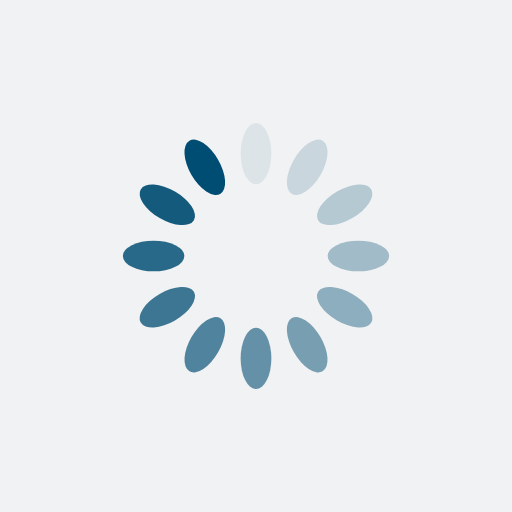
t = 0.00 s
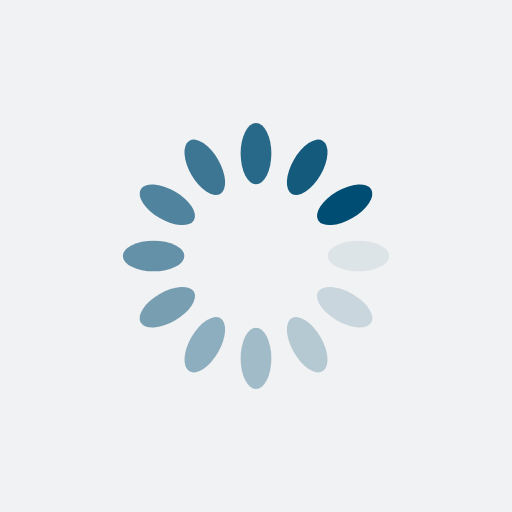
t = 0.25 s
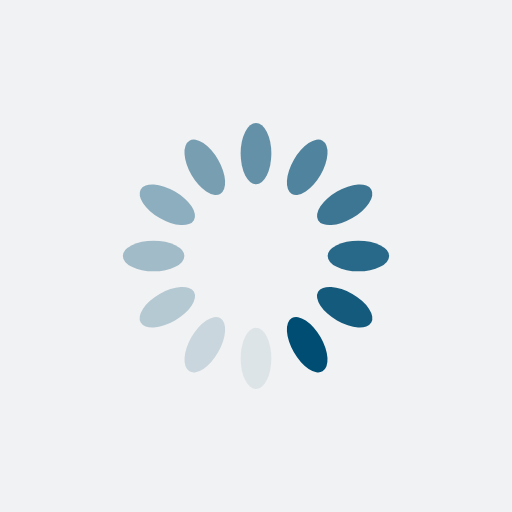
t = 0.50 s
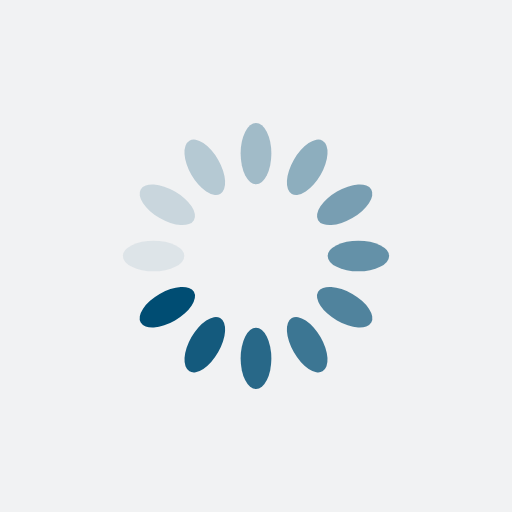
t = 0.75 s

The animated SVG that drew these frames (rendered in a browser with its animation timeline set to each time). Animation: 12 SMIL elements (animate=12); one cycle of 1.00 s, repeats indefinitely.

<?xml version="1.0" encoding="utf-8"?>
<svg xmlns="http://www.w3.org/2000/svg" xmlns:xlink="http://www.w3.org/1999/xlink" style="margin: auto; background: rgb(241, 242, 243); display: block; shape-rendering: auto;" width="200px" height="200px" viewBox="0 0 100 100" preserveAspectRatio="xMidYMid">
<g transform="rotate(0 50 50)">
  <rect x="47" y="24" rx="3" ry="6" width="6" height="12" fill="#004d73">
    <animate attributeName="opacity" values="1;0" keyTimes="0;1" dur="1s" begin="-0.9166666666666666s" repeatCount="indefinite"></animate>
  </rect>
</g><g transform="rotate(30 50 50)">
  <rect x="47" y="24" rx="3" ry="6" width="6" height="12" fill="#004d73">
    <animate attributeName="opacity" values="1;0" keyTimes="0;1" dur="1s" begin="-0.8333333333333334s" repeatCount="indefinite"></animate>
  </rect>
</g><g transform="rotate(60 50 50)">
  <rect x="47" y="24" rx="3" ry="6" width="6" height="12" fill="#004d73">
    <animate attributeName="opacity" values="1;0" keyTimes="0;1" dur="1s" begin="-0.75s" repeatCount="indefinite"></animate>
  </rect>
</g><g transform="rotate(90 50 50)">
  <rect x="47" y="24" rx="3" ry="6" width="6" height="12" fill="#004d73">
    <animate attributeName="opacity" values="1;0" keyTimes="0;1" dur="1s" begin="-0.6666666666666666s" repeatCount="indefinite"></animate>
  </rect>
</g><g transform="rotate(120 50 50)">
  <rect x="47" y="24" rx="3" ry="6" width="6" height="12" fill="#004d73">
    <animate attributeName="opacity" values="1;0" keyTimes="0;1" dur="1s" begin="-0.5833333333333334s" repeatCount="indefinite"></animate>
  </rect>
</g><g transform="rotate(150 50 50)">
  <rect x="47" y="24" rx="3" ry="6" width="6" height="12" fill="#004d73">
    <animate attributeName="opacity" values="1;0" keyTimes="0;1" dur="1s" begin="-0.5s" repeatCount="indefinite"></animate>
  </rect>
</g><g transform="rotate(180 50 50)">
  <rect x="47" y="24" rx="3" ry="6" width="6" height="12" fill="#004d73">
    <animate attributeName="opacity" values="1;0" keyTimes="0;1" dur="1s" begin="-0.4166666666666667s" repeatCount="indefinite"></animate>
  </rect>
</g><g transform="rotate(210 50 50)">
  <rect x="47" y="24" rx="3" ry="6" width="6" height="12" fill="#004d73">
    <animate attributeName="opacity" values="1;0" keyTimes="0;1" dur="1s" begin="-0.3333333333333333s" repeatCount="indefinite"></animate>
  </rect>
</g><g transform="rotate(240 50 50)">
  <rect x="47" y="24" rx="3" ry="6" width="6" height="12" fill="#004d73">
    <animate attributeName="opacity" values="1;0" keyTimes="0;1" dur="1s" begin="-0.25s" repeatCount="indefinite"></animate>
  </rect>
</g><g transform="rotate(270 50 50)">
  <rect x="47" y="24" rx="3" ry="6" width="6" height="12" fill="#004d73">
    <animate attributeName="opacity" values="1;0" keyTimes="0;1" dur="1s" begin="-0.16666666666666666s" repeatCount="indefinite"></animate>
  </rect>
</g><g transform="rotate(300 50 50)">
  <rect x="47" y="24" rx="3" ry="6" width="6" height="12" fill="#004d73">
    <animate attributeName="opacity" values="1;0" keyTimes="0;1" dur="1s" begin="-0.08333333333333333s" repeatCount="indefinite"></animate>
  </rect>
</g><g transform="rotate(330 50 50)">
  <rect x="47" y="24" rx="3" ry="6" width="6" height="12" fill="#004d73">
    <animate attributeName="opacity" values="1;0" keyTimes="0;1" dur="1s" begin="0s" repeatCount="indefinite"></animate>
  </rect>
</g>
<!-- [ldio] generated by https://loading.io/ --></svg>
